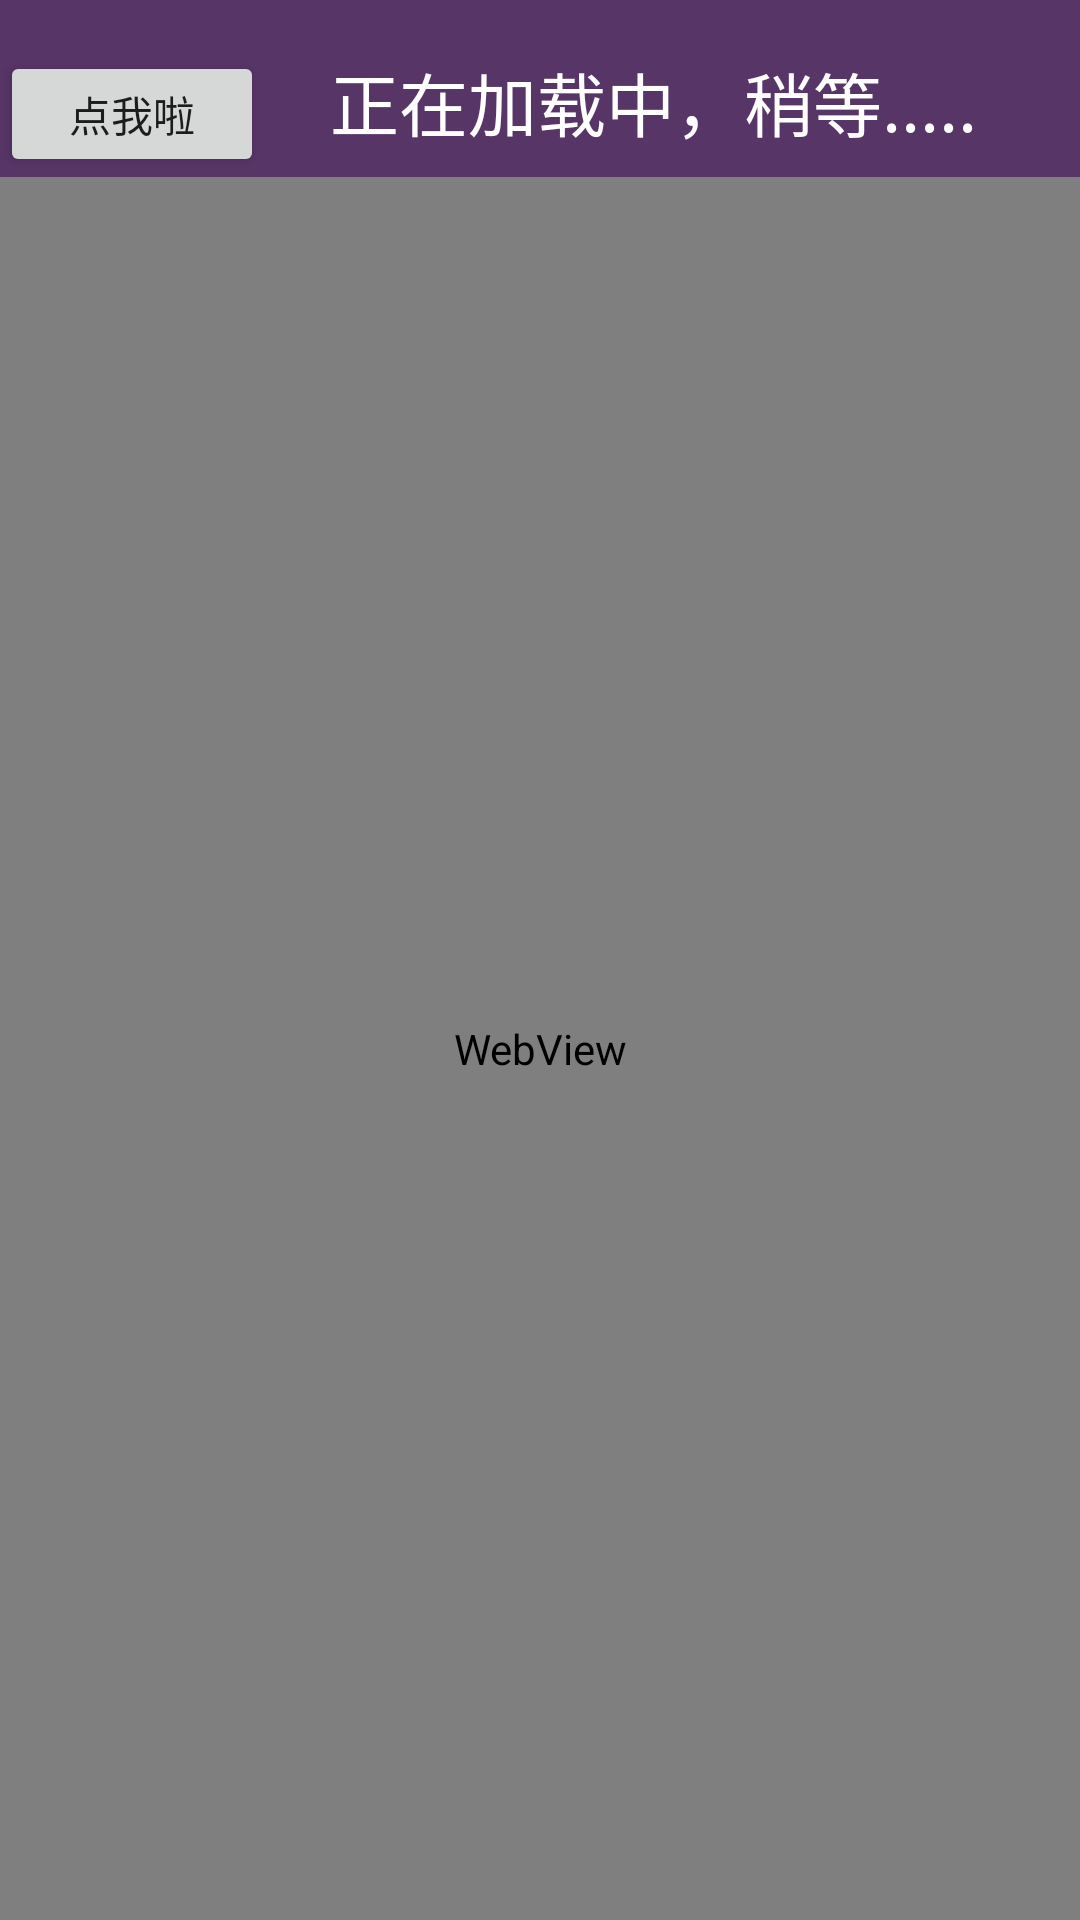

This screen was rendered from an Android layout file. Write that file and the resources it references.
<!-- AndroidManifest.xml: application theme AppTheme -->
<!-- res/layout/activity_main2.xml -->
<?xml version="1.0" encoding="utf-8"?>
<LinearLayout xmlns:android="http://schemas.android.com/apk/res/android"
    xmlns:app="http://schemas.android.com/apk/res-auto"
    xmlns:tools="http://schemas.android.com/tools"
    android:layout_width="match_parent"
    android:layout_height="match_parent"
    android:orientation="vertical"
    tools:context=".Main2Activity">
    <RelativeLayout
        android:background="@color/mainColor"
        android:layout_width="match_parent"
        android:layout_height="17dp">


    </RelativeLayout>
<RelativeLayout
    android:background="@color/mainColor"
    android:layout_width="match_parent"
    android:layout_height="42dp">
    <Button
        android:id="@+id/button"
        android:layout_width="wrap_content"
        android:layout_height="match_parent"
        android:text="点我啦"/>
<TextView
    android:id="@+id/textview"
    android:textSize="23dp"
    android:layout_alignParentRight="true"
    android:textColor="@color/white"
    android:layout_width="250dp"
    android:layout_height="match_parent"
    android:text="正在加载中，稍等....."/>
</RelativeLayout>
   
    <WebView
        android:id="@+id/webView"
        android:layout_width="match_parent"
        android:layout_height="match_parent"></WebView>
</LinearLayout>
<!-- resources referenced by this layout -->
<resources>
  <color name="mainColor">#573567</color>
  <color name="white">#FFFFFF</color>
  <style name="AppTheme" parent="Theme.AppCompat.Light.DarkActionBar">
          
          <item name="colorPrimary">@color/colorPrimary</item>
          <item name="colorPrimaryDark">@color/colorPrimaryDark</item>
          <item name="colorAccent">@color/colorAccent</item>
      </style>
  <color name="colorPrimary">#3F51B5</color>
  <color name="colorPrimaryDark">#303F9F</color>
  <color name="colorAccent">#FF4081</color>
</resources>
